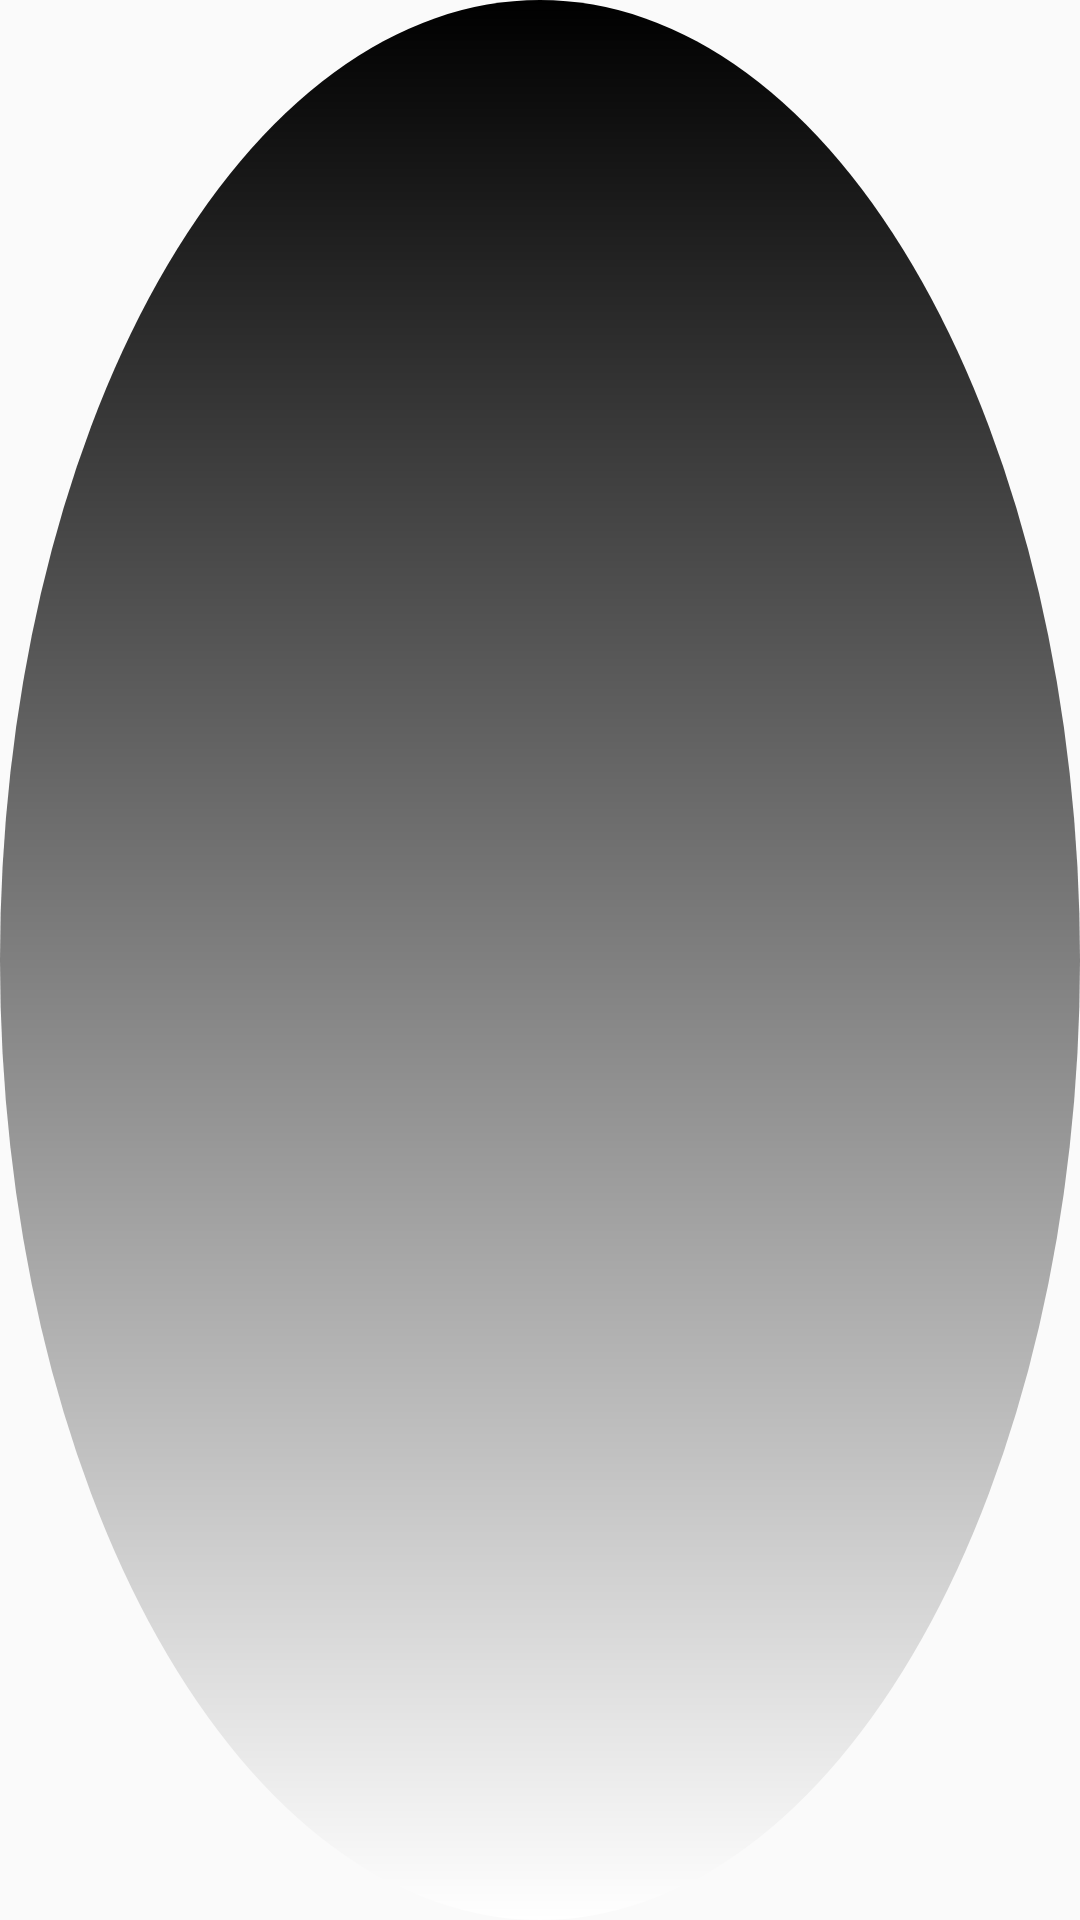

Reconstruct the res/layout file that produces this screen, plus the resources it refers to.
<!-- AndroidManifest.xml: application theme AppTheme -->
<!-- res/layout/bubble_layout.xml -->
<?xml version="1.0" encoding="utf-8"?>
<layout xmlns:android="http://schemas.android.com/apk/res/android"
    android:animateLayoutChanges="true">
    <data>
        <variable name="handler" type="com.segmentation.nima.BubbleHandler" />
        <variable name="View" type="android.view.View" />
    </data>
        <ImageView
            android:id="@+id/bubble_1"
            android:layout_width="wrap_content"
            android:layout_height="wrap_content"
            android:background="@drawable/circle"
            android:contentDescription="@string/screenshot"
            android:onTouch="@{handler::onTouch}"
            />
</layout>
<!-- resources referenced by this layout -->
<resources>
  <!-- drawable circle (drawable-v24) -->
  <?xml version="1.0" encoding="utf-8"?>
  <shape
      xmlns:android="http://schemas.android.com/apk/res/android"
      android:shape="oval"
      >
      <gradient
          android:startColor="#000"
          android:endColor="#fff"
          android:angle="270"
          />
      <size
          android:width="40dp"
          android:height="40dp"
          />
  
  </shape>
  <string name="screenshot">Screen shot button</string>
  <style name="AppTheme" parent="Theme.AppCompat.Light.DarkActionBar">
          <item name="colorPrimary">@color/colorPrimary</item>
          <item name="colorPrimaryDark">@color/colorPrimaryDark</item>
          <item name="colorAccent">@color/colorAccent</item>
          <item name="android:windowTranslucentStatus">true</item>
          <item name="android:windowTranslucentNavigation">true</item>
      </style>
  <color name="colorPrimary">#3F51B5</color>
  <color name="colorPrimaryDark">#303F9F</color>
  <color name="colorAccent">#FF4081</color>
</resources>
